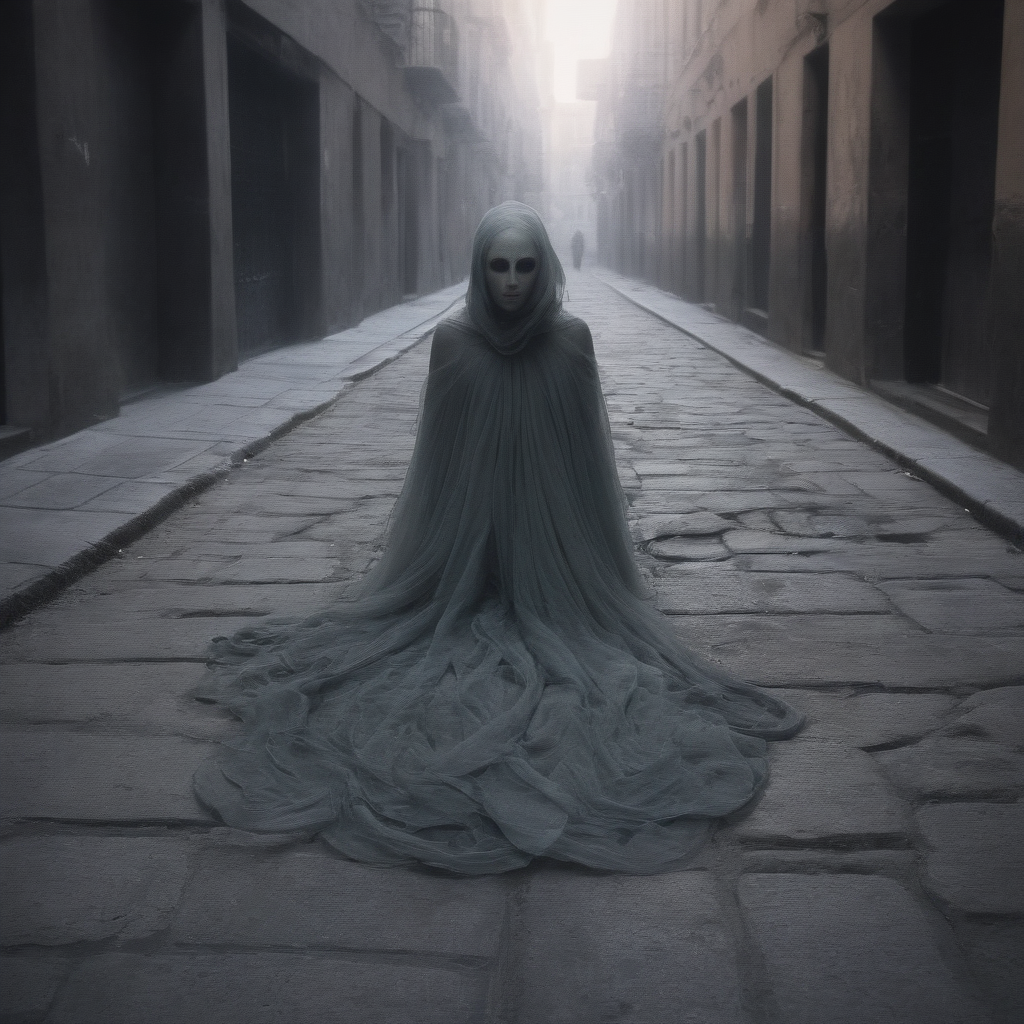
Generation parameters embedded in this image by AUTOMATIC1111 Stable Diffusion web UI or a fork of it (Forge, ...) (PNG 'parameters' text chunk):
In a dimly lit alleyway, a peculiar gorgon figure materializes, casting elongated shadows across the cracked pavement. This anomalous being, captured in a dreamlike street photography pastel tones photograph, presents a fusion of reality and fantasy. The image, while showcasing its intrinsic oddity, maintains a certain delicate elegance with soft hues and gentle brushstrokes. The meticulous attention to detail is evident in the intricate folds of the gorgon's flowing cloak, the ethereal wisps of smoke surrounding its head, and the enigmatic gleam in its mesmerizing eyes. Immersed in the picture, viewers will be engrossed by the extraordinary subject's enigmatic presence, provoking contemplation about the duality of existence and the allure of the mysterious.
Negative prompt: (worst quality, low quality, illustration, 3d, 2d, painting, cartoons, sketch), open mouth
Steps: 6, Sampler: DPM++ SDE Karras, CFG scale: 2, Seed: 3719253140, Size: 1024x1024, Model hash: 364cecf630, Model: realvisxlV30Turbo_v30Bakedvae, Version: v1.7.0